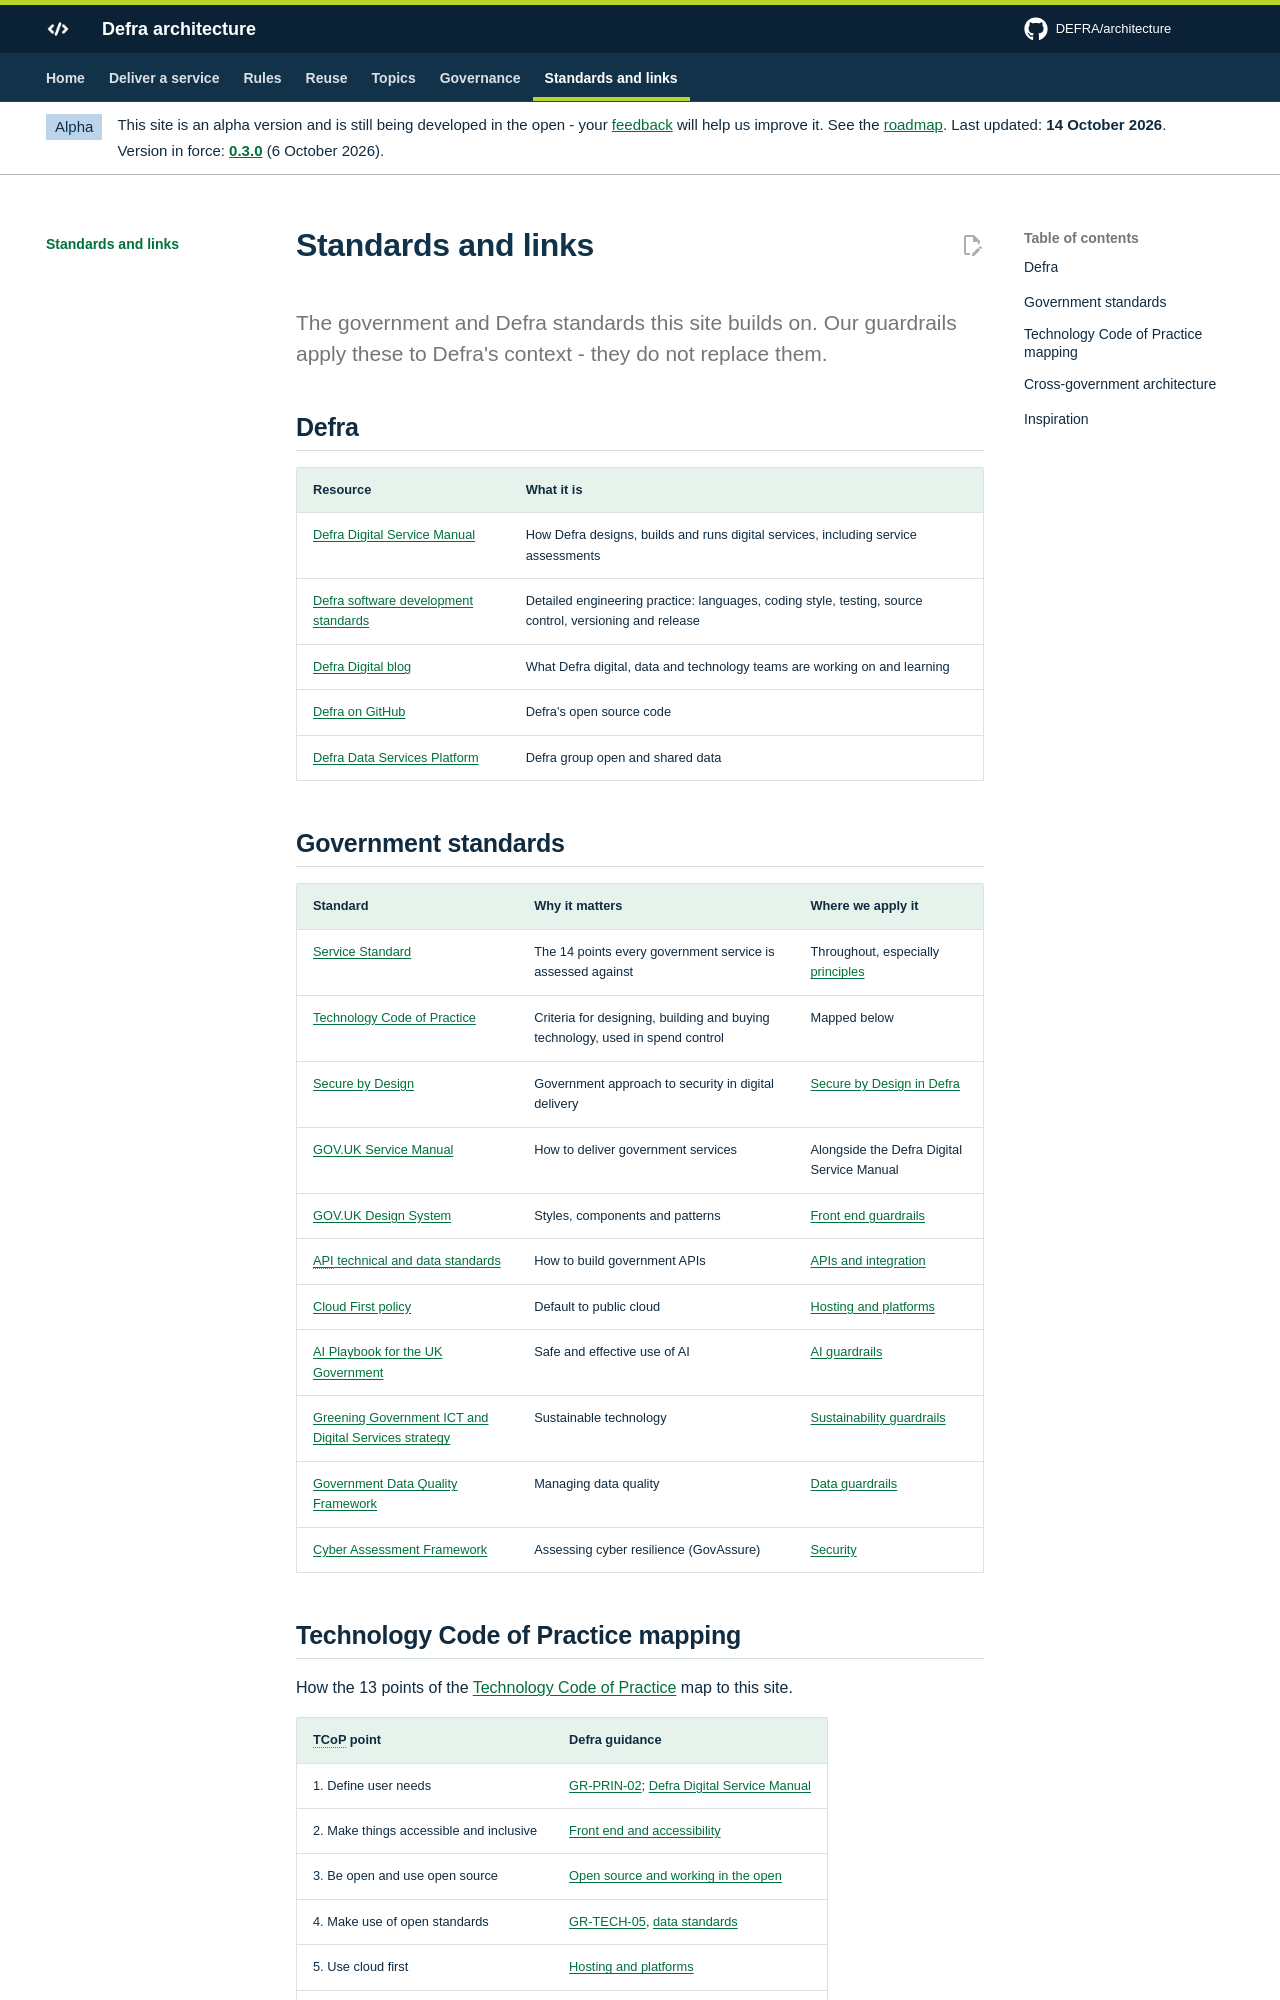

repository: DEFRA/architecture · page: standards/index.html · generator: mkdocs

# Standards and links

<p class="lead">The government and Defra standards this site builds on. Our guardrails apply these to Defra's context - they do not replace them.</p>

## Defra

| Resource | What it is |
| --- | --- |
| [Defra Digital Service Manual](https://digital.defra.gov.uk/service-manual) | How Defra designs, builds and runs digital services, including service assessments |
| [Defra software development standards](https://defra.github.io/software-development-standards/) | Detailed engineering practice: languages, coding style, testing, source control, versioning and release |
| [Defra Digital blog](https://defradigital.blog.gov.uk/) | What Defra digital, data and technology teams are working on and learning |
| [Defra on GitHub](https://github.com/DEFRA) | Defra's open source code |
| [Defra Data Services Platform](https://environment.data.gov.uk/) | Defra group open and shared data |

## Government standards

| Standard | Why it matters | Where we apply it |
| --- | --- | --- |
| [Service Standard](https://www.gov.uk/service-manual/service-standard) | The 14 points every government service is assessed against | Throughout, especially [principles](../principles/architecture-principles.md) |
| [Technology Code of Practice](https://www.gov.uk/guidance/the-technology-code-of-practice) | Criteria for designing, building and buying technology, used in spend control | Mapped below |
| [Secure by Design](https://www.security.gov.uk/policy-and-guidance/secure-by-design/) | Government approach to security in digital delivery | [Secure by Design in Defra](../security/secure-by-design.md) |
| [GOV.UK Service Manual](https://www.gov.uk/service-manual) | How to deliver government services | Alongside the Defra Digital Service Manual |
| [GOV.UK Design System](https://design-system.service.gov.uk/) | Styles, components and patterns | [Front end guardrails](../guardrails/front-end-and-accessibility.md) |
| [API technical and data standards](https://www.gov.uk/guidance/gds-api-technical-and-data-standards) | How to build government APIs | [APIs and integration](../guardrails/apis-and-integration.md) |
| [Cloud First policy](https://www.gov.uk/guidance/government-cloud-first-policy) | Default to public cloud | [Hosting and platforms](../guardrails/hosting-and-platforms.md) |
| [AI Playbook for the UK Government](https://www.gov.uk/government/publications/ai-playbook-for-the-uk-government) | Safe and effective use of AI | [AI guardrails](../guardrails/ai.md) |
| [Greening Government ICT and Digital Services strategy](https://www.gov.uk/government/publications/greening-government-ict-and-digital-services-strategy-2020-2025) | Sustainable technology | [Sustainability guardrails](../guardrails/sustainability.md) |
| [Government Data Quality Framework](https://www.gov.uk/government/publications/the-government-data-quality-framework) | Managing data quality | [Data guardrails](../guardrails/data.md) |
| [Cyber Assessment Framework](https://www.ncsc.gov.uk/collection/cyber-assessment-framework) | Assessing cyber resilience (GovAssure) | [Security](../security/index.md) |
